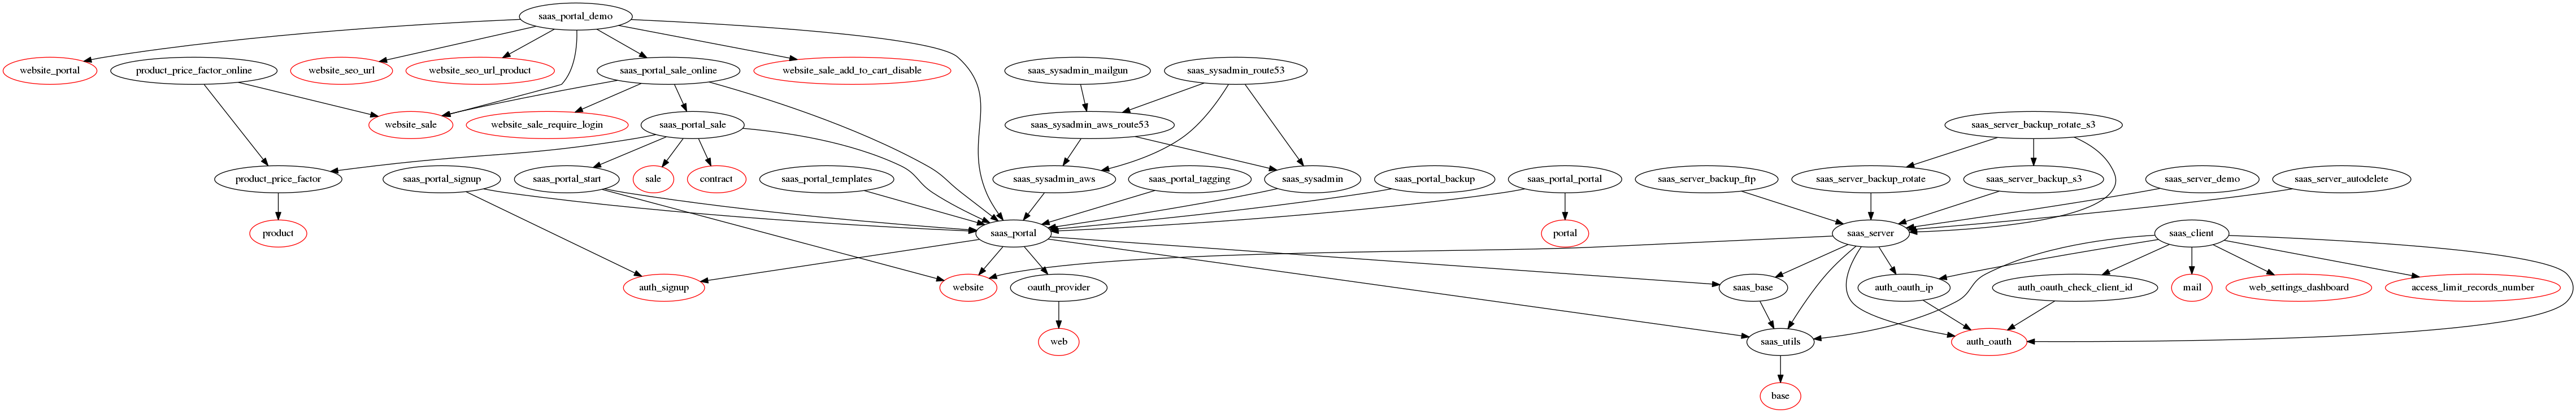

Write the Python code that produced this figure.
#!/usr/bin/env python
# -*- coding: utf-8 -*-
##############################################################################
#
#    OpenERP, Open Source Management Solution
#    Copyright (C) 2004-2009 Tiny SPRL (<http://tiny.be>).
#
#    This program is free software: you can redistribute it and/or modify
#    it under the terms of the GNU Affero General Public License as
#    published by the Free Software Foundation, either version 3 of the
#    License, or (at your option) any later version.
#
#    This program is distributed in the hope that it will be useful,
#    but WITHOUT ANY WARRANTY; without even the implied warranty of
#    MERCHANTABILITY or FITNESS FOR A PARTICULAR PURPOSE.  See the
#    GNU Affero General Public License for more details.
#
#    You should have received a copy of the GNU Affero General Public License
#    along with this program.  If not, see <http://www.gnu.org/licenses/>.
#
##############################################################################

# TODO handle the case of zip modules

import os
import optparse
import sys
import glob

# TODO use the same function provided in openerp.modules
def load_information_from_description_file(module):
    """
    :param module: The name of the module (sale, purchase, ...)
    """
    for filename in ['__manifest__.py', '__openerp__.py', '__terp__.py']:
        description_file = os.path.join(module, filename)
        if os.path.isfile(description_file):
            return eval(file(description_file).read())

    return {}

def get_valid_path(paths, module):
    for path in paths:
        full = os.path.join(path, module)
        if os.path.exists(full):
            return full
    return None

parser = optparse.OptionParser(usage="%prog [options] [module1 [module2 ...]]")
parser.add_option("-p", "--addons-path", dest="path", help="addons directory", action="append")
(opt, args) = parser.parse_args()

modules = []
if not opt.path:
    opt.path = ["."]

if not args:
    for path in opt.path:
        modules += map(os.path.dirname, glob.glob(os.path.join(path, '*', '__manifest__.py')))
        modules += map(os.path.dirname, glob.glob(os.path.join(path, '*', '__openerp__.py')))
        modules += map(os.path.dirname, glob.glob(os.path.join(path, '*', '__terp__.py')))
else:
    for module in args:
        valid_path = get_valid_path(opt.path, module)
        if valid_path:
            modules.append(valid_path)

all_modules = set(map(os.path.basename, modules))
print 'digraph G {'
while len(modules):
    f = modules.pop(0)
    module_name = os.path.basename(f)
    all_modules.add(module_name)
    info = load_information_from_description_file(f)
    if info.get('installable', True):
        for name in info.get('depends',[]):
            valid_path = get_valid_path(opt.path, name)
            if name not in all_modules:
                if valid_path:
                    modules.append(valid_path)
                else:
                    all_modules.add(name)
                    print '\t%s [color=red]' % (name,)
            print '\t%s -> %s;' % (module_name, name)
print '}'

# vim:expandtab:smartindent:tabstop=4:softtabstop=4:shiftwidth=4:
